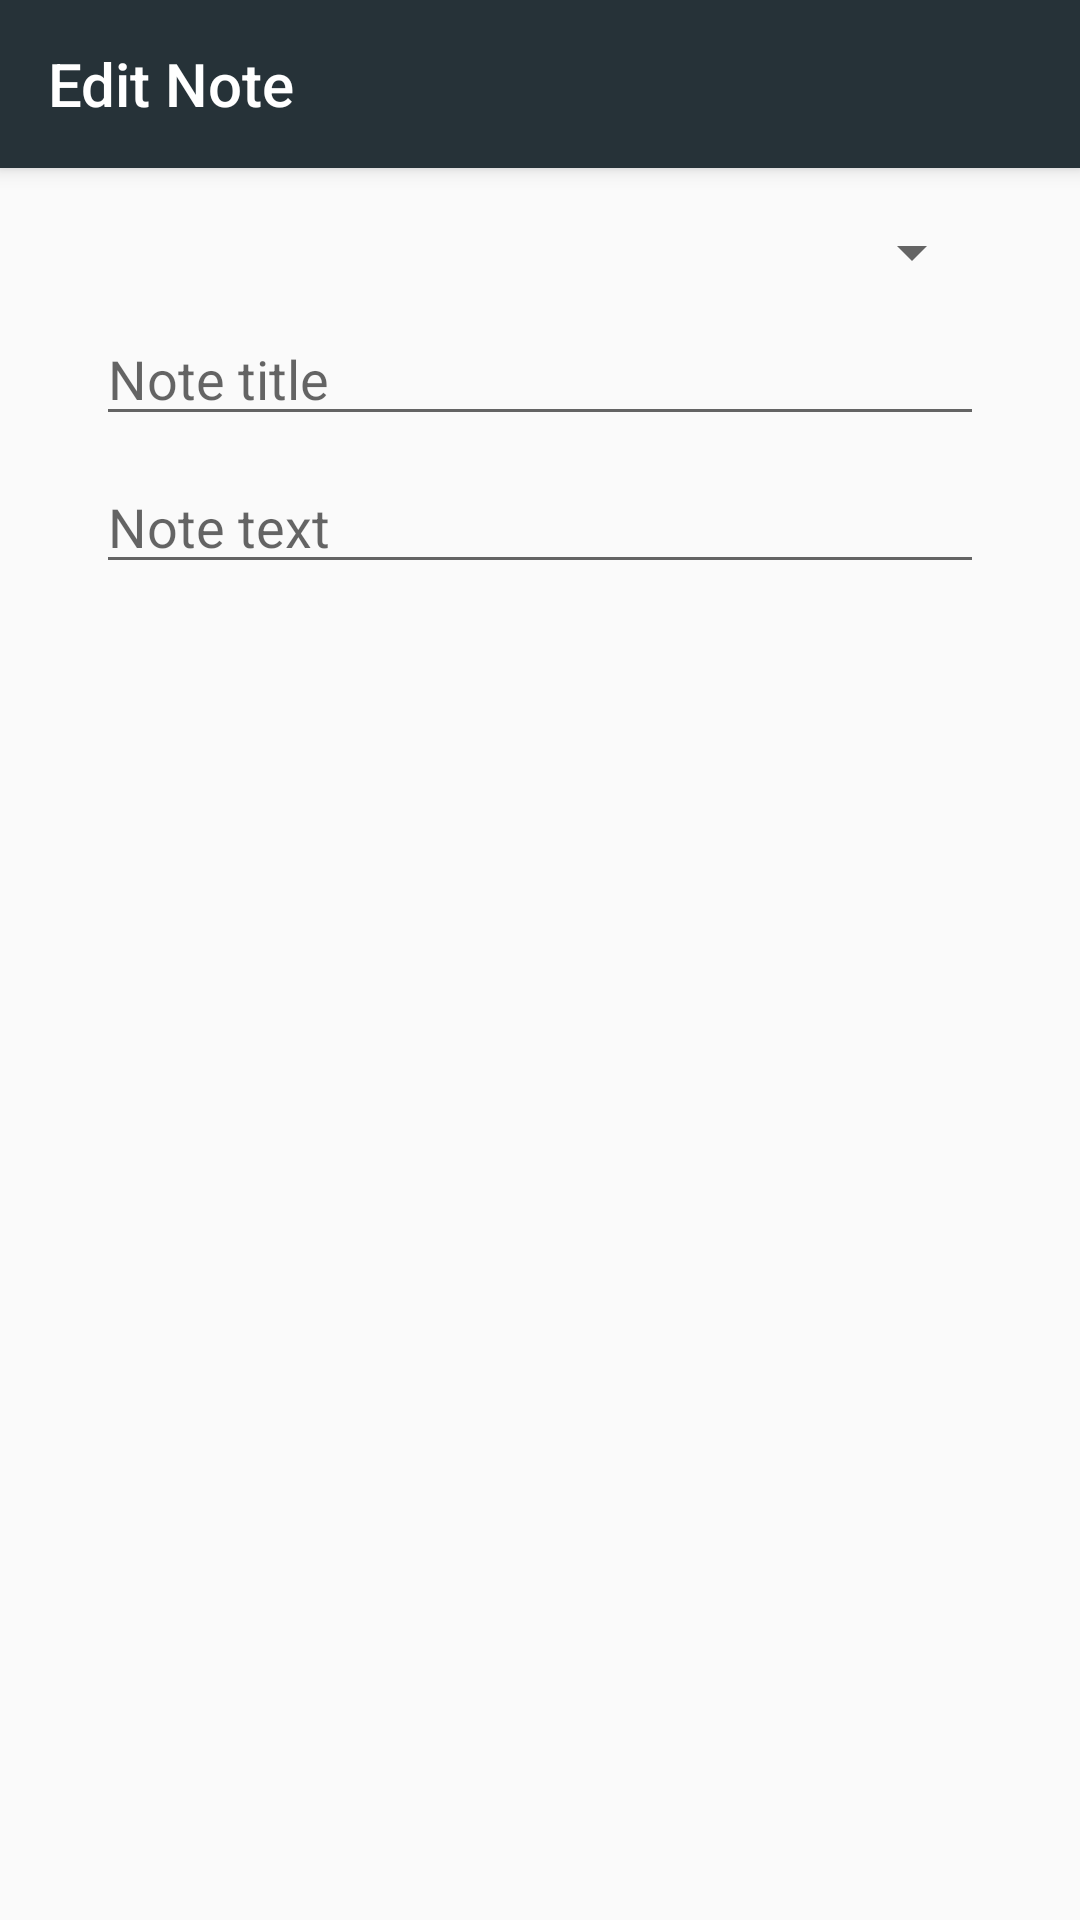

Reconstruct the res/layout file that produces this screen, plus the resources it refers to.
<!-- AndroidManifest.xml: application theme AppTheme -->
<!-- res/layout/activity_main.xml -->
<?xml version="1.0" encoding="utf-8"?>
<androidx.coordinatorlayout.widget.CoordinatorLayout xmlns:android="http://schemas.android.com/apk/res/android"
    xmlns:app="http://schemas.android.com/apk/res-auto"
    xmlns:tools="http://schemas.android.com/tools"
    android:layout_width="match_parent"
    android:layout_height="match_parent"
    tools:context=".MainActivity">

    <com.google.android.material.appbar.AppBarLayout
        android:layout_width="match_parent"
        android:layout_height="wrap_content"
        android:theme="@style/AppTheme.AppBarOverlay">

        <androidx.appcompat.widget.Toolbar
            android:id="@+id/toolbar"
            android:layout_width="match_parent"
            android:layout_height="?attr/actionBarSize"
            android:background="?attr/colorPrimary"
            app:popupTheme="@style/AppTheme.PopupOverlay"
            app:title="Edit Note" />

    </com.google.android.material.appbar.AppBarLayout>

    <include layout="@layout/content_main" />

</androidx.coordinatorlayout.widget.CoordinatorLayout>
<!-- res/layout/content_main.xml (included above) -->
<?xml version="1.0" encoding="utf-8"?>
<androidx.constraintlayout.widget.ConstraintLayout xmlns:android="http://schemas.android.com/apk/res/android"
    xmlns:app="http://schemas.android.com/apk/res-auto"
    xmlns:tools="http://schemas.android.com/tools"
    android:layout_width="match_parent"
    android:layout_height="match_parent"
    app:layout_behavior="@string/appbar_scrolling_view_behavior">
    <EditText
        android:id="@+id/textNoteTitle"
        android:layout_width="0dp"
        android:layout_height="wrap_content"
        android:layout_marginTop="8dp"
        android:ems="10"
        android:gravity="start|top"
        android:hint="Note title"
        android:inputType="textMultiLine"
        app:layout_constraintEnd_toEndOf="@+id/spinnerCourses"
        app:layout_constraintStart_toStartOf="@+id/spinnerCourses"
        app:layout_constraintTop_toBottomOf="@+id/spinnerCourses" />

    <EditText
        android:id="@+id/textNoteText"
        android:layout_width="0dp"
        android:layout_height="wrap_content"
        android:layout_marginTop="8dp"
        android:ems="10"
        android:gravity="start|top"
        android:hint="Note text"
        android:inputType="textMultiLine"
        app:layout_constraintEnd_toEndOf="@+id/spinnerCourses"
        app:layout_constraintHorizontal_bias="0.0"
        app:layout_constraintStart_toStartOf="@+id/spinnerCourses"
        app:layout_constraintTop_toBottomOf="@+id/textNoteTitle" />

    <Spinner
        android:id="@+id/spinnerCourses"
        android:layout_width="0dp"
        android:layout_height="wrap_content"
        android:layout_marginStart="32dp"
        android:layout_marginTop="16dp"
        android:layout_marginEnd="32dp"
        app:layout_constraintEnd_toEndOf="parent"
        app:layout_constraintStart_toStartOf="parent"
        app:layout_constraintTop_toTopOf="parent" />

</androidx.constraintlayout.widget.ConstraintLayout>
<!-- resources referenced by this layout -->
<resources>
  <style name="AppTheme.AppBarOverlay" parent="ThemeOverlay.AppCompat.Dark.ActionBar" />
  <style name="AppTheme.PopupOverlay" parent="ThemeOverlay.AppCompat.Light" />
  <style name="AppTheme" parent="Base.Theme.AppCompat.Light.DarkActionBar">
          
          <item name="colorPrimary">@color/colorPrimary</item>
          <item name="colorPrimaryDark">@color/colorPrimaryDark</item>
          <item name="colorAccent">@color/colorAccent</item>
  
  
  
      </style>
  <color name="colorPrimary">#FF263238</color>
  <color name="colorPrimaryDark">#FF005748</color>
  <color name="colorAccent">#F05A2B</color>
</resources>
